Run: headless pygame with SDL's dummy video driver; simulated clock (each Clock.tick advances the game by its frame time, no real sleeping); random seed 0; keys injected as events and as key.get_pressed() state; no mouse input.
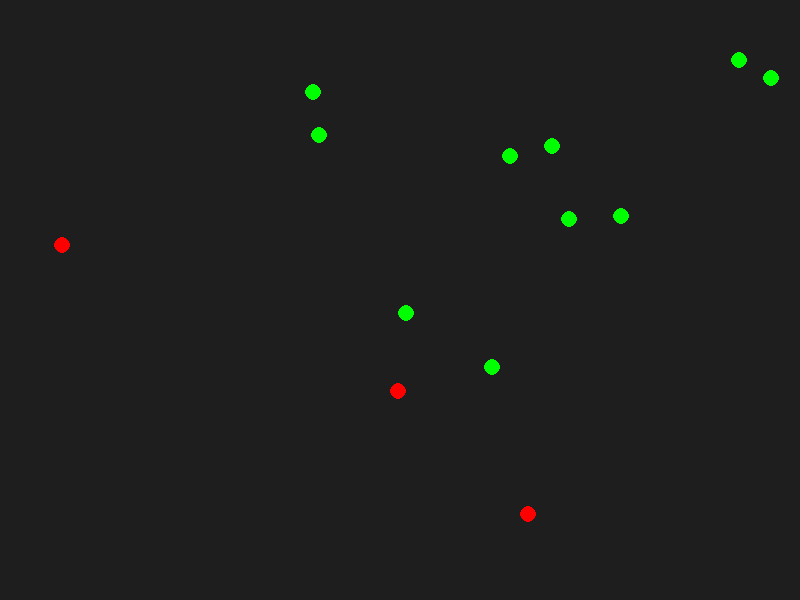
Frame 1 of 4 · flips 1–60 · no input
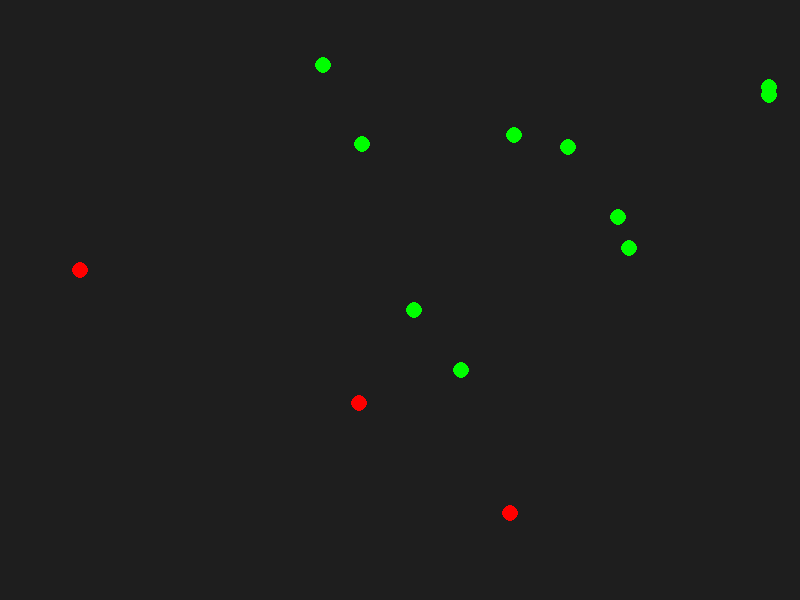
Frame 2 of 4 · flips 61–180 · tapped SPACE, RETURN · held RIGHT (→), D
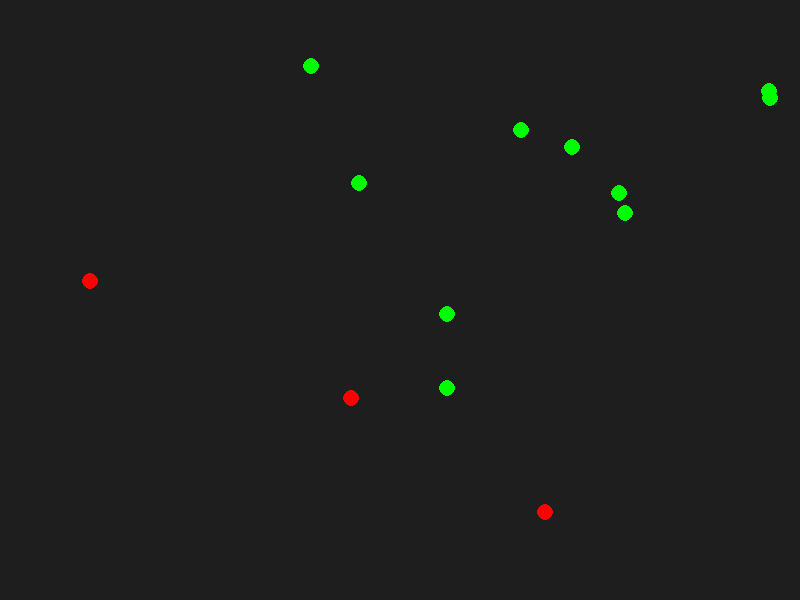
Frame 3 of 4 · flips 181–300 · held DOWN (↓), S
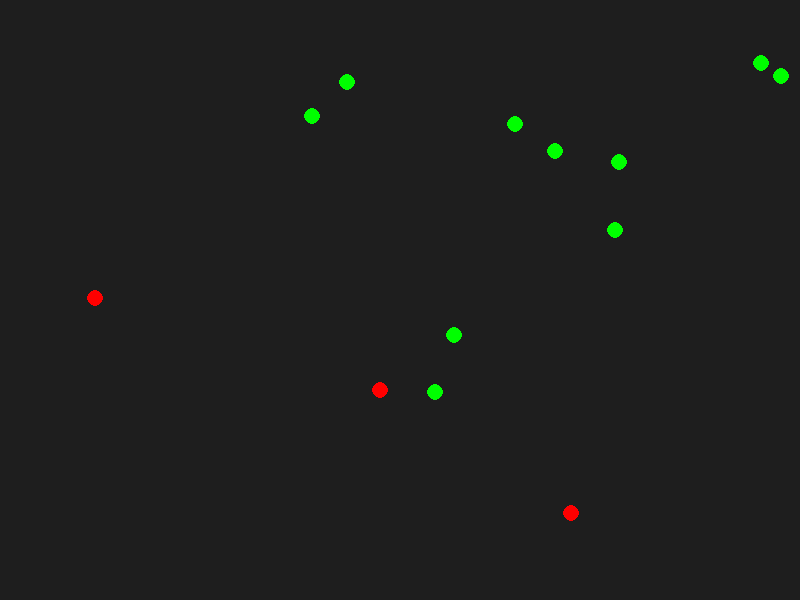
Frame 4 of 4 · flips 301–420 · held LEFT (←), A, UP (↑), W

The pygame program that drew these frames:

import pygame
import random

# -----------------
# Constants
# -----------------
WIDTH = 800
HEIGHT = 600
FPS = 30

NUM_PREDATORS = 3
NUM_PREY = 10


# -----------------
# Animal Base Class
# -----------------
class Animal:
    def __init__(self, x, y, speed, color):
        self.x = x
        self.y = y
        self.speed = speed
        self.color = color
        self.size = 8

    def move_random(self):
        self.x += random.randint(-self.speed, self.speed)
        self.y += random.randint(-self.speed, self.speed)

        # keep inside screen
        self.x = max(0, min(WIDTH, self.x))
        self.y = max(0, min(HEIGHT, self.y))

    def draw(self, screen):
        pygame.draw.circle(screen, self.color, (int(self.x), int(self.y)), self.size)


# -----------------
# Prey Class
# -----------------
class Prey(Animal):
    def __init__(self, x, y):
        super().__init__(x, y, speed=3, color=(0, 255, 0))

    def update(self):
        self.move_random()


# -----------------
# Predator Class
# -----------------
class Predator(Animal):
    def __init__(self, x, y):
        super().__init__(x, y, speed=4, color=(255, 0, 0))

    def update(self):
        self.move_random()


# -----------------
# World Class
# -----------------
class World:
    def __init__(self):
        self.predators = []
        self.prey = []

        for _ in range(NUM_PREDATORS):
            self.predators.append(
                Predator(random.randint(0, WIDTH), random.randint(0, HEIGHT))
            )

        for _ in range(NUM_PREY):
            self.prey.append(
                Prey(random.randint(0, WIDTH), random.randint(0, HEIGHT))
            )

    def update(self):
        for p in self.predators:
            p.update()

        for p in self.prey:
            p.update()

    def draw(self, screen):
        for p in self.predators:
            p.draw(screen)

        for p in self.prey:
            p.draw(screen)


# -----------------
# Simulation Class
# -----------------
class Simulation:
    def __init__(self):
        pygame.init()
        self.screen = pygame.display.set_mode((WIDTH, HEIGHT))
        pygame.display.set_caption("Predator Prey Simulation")
        self.clock = pygame.time.Clock()

        self.world = World()

        self.running = True

    def run(self):
        while self.running:
            self.handle_events()
            self.update()
            self.draw()
            self.clock.tick(FPS)

        pygame.quit()

    def handle_events(self):
        for event in pygame.event.get():
            if event.type == pygame.QUIT:
                self.running = False

    def update(self):
        self.world.update()

    def draw(self):
        self.screen.fill((30, 30, 30))
        self.world.draw(self.screen)
        pygame.display.flip()


# -----------------
# Run Program
# -----------------
if __name__ == "__main__":
    sim = Simulation()
    sim.run()
